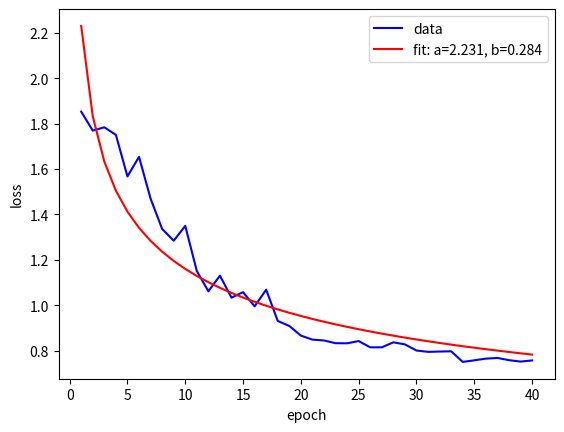

Reproduce this figure in Python.
import matplotlib.pyplot as plt
from scipy.optimize import curve_fit

epoch =[1, 2, 3, 4, 5, 6, 7, 8, 9, 10, 11, 12, 13, 14, 15, 16, 17, 18, 19, 20, 21, 22, 23, 24, 25, 26, 27, 28, 29, 30, 31, 32, 33, 34, 35, 36, 37, 38, 39, 40]
loss = [1.853258729, 1.76964581, 1.784315228, 1.750964761, 1.567705035, 1.654166698, 1.470093489, 1.3362602, 1.28441143, 1.349730849, 1.150846362, 1.061595082, 1.130332232, 1.033548355, 1.057714343, 0.995010316, 1.06848228, 0.930660307, 0.908592582, 0.866158068, 0.84840703, 0.844695747, 0.832722008, 0.832242072, 0.842059791, 0.814491153, 0.814535797, 0.8365345, 0.827394605, 0.800399959, 0.794475377, 0.795884371, 0.797051728, 0.750152826, 0.75721699, 0.764646113, 0.76763773, 0.75791198, 0.751613081, 0.756779253]

def curve(x, a, b):
    return a * x ** (-b)

def main():
    plt.plot(epoch, loss, 'b-', label='data')

    popt, pcov = curve_fit(curve, epoch, loss)
    plt.plot(epoch, curve(epoch, *popt), 'r-',
         label='fit: a=%5.3f, b=%5.3f' % tuple(popt))

    plt.xlabel('epoch')
    plt.ylabel('loss')
    plt.legend()
    plt.show()

if __name__ == '__main__':
    main()
